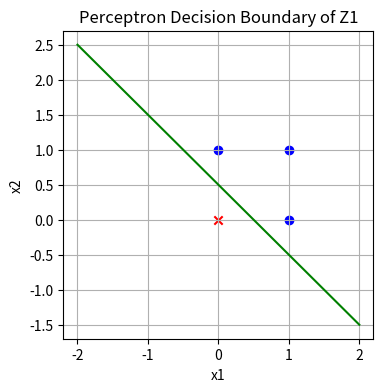
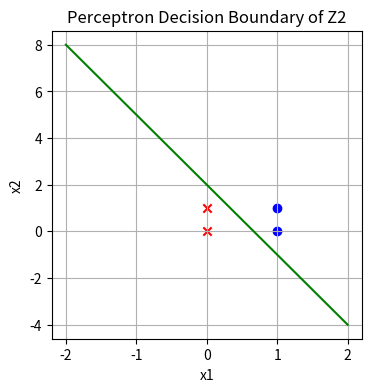
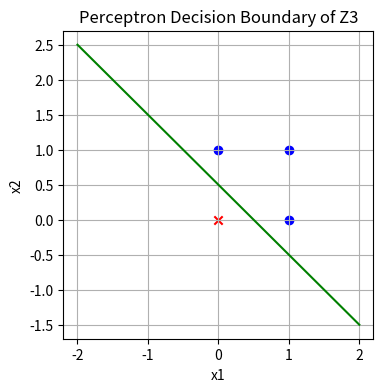
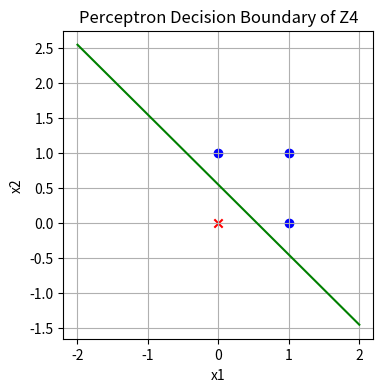

Write the Python code that produced these figures, in order.
# Z = XY+X+Y  on simplifying we get Z=X+Y
# Z = XY+X  ==> X(1+Y) ==> X
# Z = X+Y+X'Y  on simplifying we get Z=X+Y
# Z = XY+X'Y+XY'  on simplifying we get Z=X+Y

import numpy as np
import matplotlib.pyplot as plt
x = np.array([[0,0],[0,1],[1,0,],[1,1,]])
z1,z2,z3,z4 =[],[],[],[]
def And(x,y): 
    return x and y
def Or(x,y): 
    return x or y
def Not(x): 
    return not x
for a,b in x:
    z1.append(int(Or(Or(And(a,b),a),b)))
    z2.append(int(Or(And(a,b),a)))
    z3.append(int(Or(Or(And(Not(a),b),a),b)))
    z4.append(int(Or(Or(And(a,b),And(Not(a),b)),And(a,Not(b))))) 

z1,z2,z3,z4 = np.array(z1),np.array(z2),np.array(z3),np.array(z4)
print("z1 :",z1)
print("z2 :",z2)
print("z3 :",z3)
print("z4 :",z4)

def training_testing(x,ya,w,b,n,label=""):
    print(f"Training of {label}")
    ep = 0
    while True:
        ep+=1
        print("Epoch:",ep," W :",w," ","b :",b)
        net = np.dot(x,w)+b
        yp = np.where(net>=0,1,0)
        e = ya - yp
        w = w + n * np.dot(e, x) 
        b = round(b + n *sum(e),2)
        print("Error :",sum(e!=0))
        if np.all(e == 0):
            break
    
    test_inputs = np.array([[0,0],[0,1],[1,0],[1,1]])
    print(f"\nTesting the perceptron model for {label}:")
    for inp in test_inputs:
        net = np.dot(inp, w) + b
        pred = 1 if net >= 0 else 0
        print("Input:" ,inp,"Predicted: ",pred)
    plt.figure(figsize=(4, 4))
    for i in range(len(x)):
        color = 'blue' if ya[i] == 1 else 'red'
        marker = 'o' if ya[i] == 1 else 'x'
        plt.scatter(x[i][0], x[i][1], color=color, marker=marker)

    # Decision boundary: w1*x + w2*y + b = 0
    x_vals = np.linspace(-2, 2, 100)
    y_vals = -(w[0] * x_vals + b) / w[1]
    plt.plot(x_vals, y_vals, 'g')
    plt.xlabel('x1')
    plt.ylabel('x2')
    plt.title(f'Perceptron Decision Boundary of {label}',)
    plt.grid()
    plt.show()    

training_testing(x,z1,np.array([0.4,0.1]),0.1,0.3,label="Z1")
training_testing(x,z2,np.array([0.3,0.2]),0,0.1,label="Z2")
training_testing(x,z3,np.array([0.4,0.1]),0.1,0.3,label="Z3")
training_testing(x,z4,np.array([-0.1,-0.1]),0,0.6,label="Z4")
